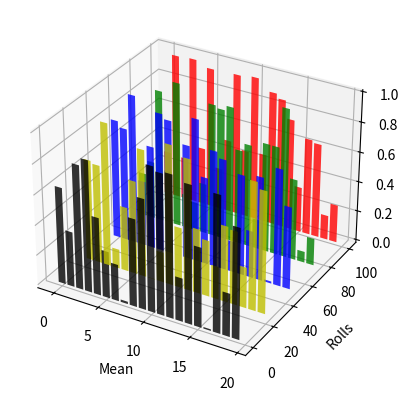

Python code for this plot:
from mpl_toolkits.mplot3d import Axes3D
import matplotlib.pyplot as plt
import numpy as np
import random

n = 100
rep = 1000
runs = []
binwidth = 0.1

for i in range(rep):
    rolls = random.choices([1,2,3,4,5,6],k=n)
    means = [0]*n
    mean = 0
    for j in range(n):
        mean = (mean*j+rolls[j])/(j+1)
        means[j] = mean
    runs.append(means)


fig = plt.figure()
ax = fig.add_subplot(111, projection='3d')
for c, z in zip(['r', 'g', 'b', 'y','k'], [100, 75, 50, 25, 0]):
    xs = np.arange(20)
    ys = np.random.rand(20)

    # You can provide either a single color or an array. To demonstrate this,
    # the first bar of each set will be colored cyan.
    cs = [c] * len(xs)
    ax.bar(xs, ys, zs=z, zdir='y', color=cs, alpha=0.8)

ax.set_xlabel('Mean')
ax.set_ylabel('Rolls')
ax.set_zlabel('Density')

plt.show()
